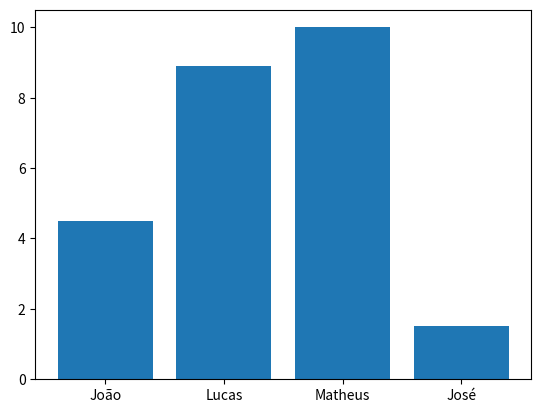

Here is the Python script that generated this plot: (Note: this script raises an exception after producing the figure.)
'''
Anotações sobre estrutura de dados
'''

from typing import List

#Grafico
from matplotlib import pyplot as plt

nomes: List[str] = ["João", "Lucas", "Matheus", "José"]
notas: List[int | float] = [4.5, 8.9, 10, 1.5]

plt.bar(x= nomes, height=notas)
#plt.show()

######################################################

#Lambda
nota = float(input("Digite a nota: "))

soma1 = lambda nota: nota+1
arredonda = lambda nota: round(nota)
print(soma1(nota), arredonda(nota))

#Com varios valores
n1, n2, n3 = map(float, input("Digite as notas: ").split())

media = lambda n1, n2, n3: (n1+n2+n3)/3
print(media(n1, n2, n3))

#Utilizando o map
notas: List[int | float] = [2, 4.6, 9.99, 7.23, 10]

novas_notas: List[int | float] = list(map(lambda nota: nota+1, notas))
print(notas, novas_notas)

#Lambda com If e Else
novas_notas = list(map(lambda nota: nota+1 if nota < 10 else nota, notas))
print(notas, novas_notas)

######################################################

#List Comprehension
notas: List[List[int | float]] = [
    [3.4, 5, 9], [4.21, 7.98, 10], [0.4, 5.12, 8.94]
]

def media(lista) -> float:
    return sum(lista) / len(lista)

medias = [round(media(nota),1) for nota in notas]
print(medias)

#Zip
nomes: List[str] = ["João", "Lucas", "Matheus", "José"]
notas: List[int | float] = [10, 7.53, 4, 9.93]

alunos = list(zip(nomes, notas))
print(alunos)

#If
candidatos = [aluno[0] for aluno in alunos if aluno[1] > 8.0]
print(candidatos)

######################################################

#Dict Comprehension

lista_completa = [[('João', 'J720'), ('Maria', 'M205'), ('José', 'J371'), ('Cláudia', 'C546'), ('Ana', 'A347')],
                  [[8.0, 9.0, 10.0], [9.0, 7.0, 6.0], [3.4, 7.0, 7.0], [5.5, 6.6, 8.0], [6.0, 10.0, 9.5]],
                  [9.0, 7.3, 5.8, 6.7, 8.5],
                  ['Aprovado', 'Aprovado', 'Reprovado', 'Aprovado', 'Aprovado']]

coluna = ["Notas", "Media Final", "Situação"]

cadastro  = {coluna[i]: lista_completa[i+1] for i in range(len(coluna))}
cadastro["Estudante"] = [lista_completa[0][i][0] for i in range(len(lista_completa[0]))]

for i in range(len(cadastro['Estudante'])):
    print(f"Aluno: {cadastro['Estudante'][i]} - "
          f"Notas: {cadastro['Notas'][i]} - "
          f"Media: {cadastro['Media Final'][i]} - "
          f"Situação: {cadastro['Situação'][i]}"
    )
